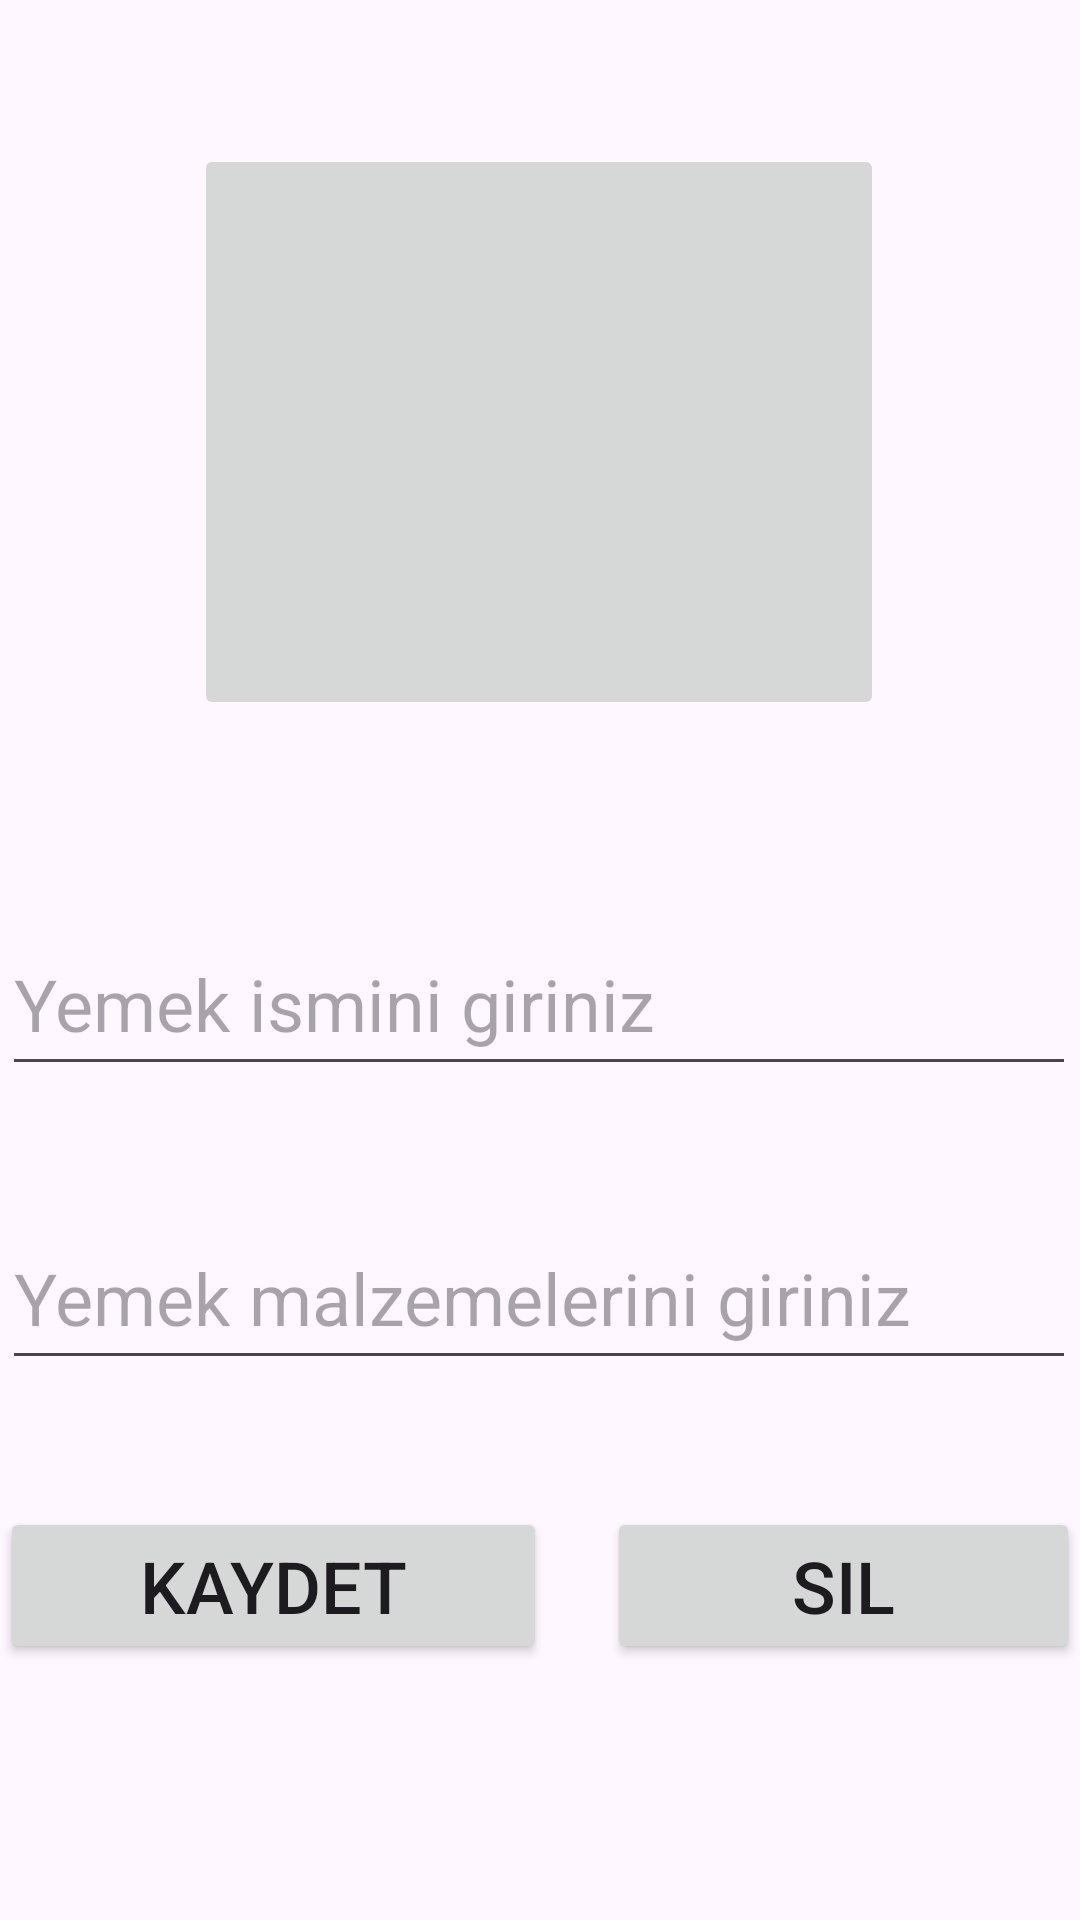

Reconstruct the res/layout file that produces this screen, plus the resources it refers to.
<!-- AndroidManifest.xml: application theme Theme.Kotlin_btk_08 -->
<!-- res/layout/fragment_tarif.xml -->
<?xml version="1.0" encoding="utf-8"?>
<androidx.constraintlayout.widget.ConstraintLayout xmlns:android="http://schemas.android.com/apk/res/android"
    xmlns:app="http://schemas.android.com/apk/res-auto"
    xmlns:tools="http://schemas.android.com/tools"
    android:layout_width="match_parent"
    android:layout_height="match_parent"
    android:onClick="kaydet"
    tools:context=".view.TarifFragment">


    <ImageButton
        android:id="@+id/imageButton"
        android:layout_width="230dp"
        android:layout_height="192dp"
        android:layout_marginTop="48dp"
        android:onClick="gorselSec"
        app:layout_constraintEnd_toEndOf="parent"
        app:layout_constraintHorizontal_bias="0.497"
        app:layout_constraintStart_toStartOf="parent"
        app:layout_constraintTop_toTopOf="parent"
        tools:src="@drawable/gorsel" />

    <EditText
        android:id="@+id/editisimText"
        android:layout_width="358dp"
        android:layout_height="58dp"
        android:layout_marginTop="64dp"
        android:ems="10"
        android:hint="Yemek ismini giriniz "
        android:inputType="text"
        android:textSize="24sp"
        app:layout_constraintEnd_toEndOf="parent"
        app:layout_constraintHorizontal_bias="0.396"
        app:layout_constraintStart_toStartOf="parent"
        app:layout_constraintTop_toBottomOf="@+id/imageButton" />

    <EditText
        android:id="@+id/editMalzemeText2"
        android:layout_width="358dp"
        android:layout_height="58dp"
        android:layout_marginTop="40dp"
        android:ems="10"
        android:hint="Yemek malzemelerini giriniz"
        android:inputType="text"
        android:textSize="24sp"
        app:layout_constraintEnd_toEndOf="parent"
        app:layout_constraintHorizontal_bias="0.383"
        app:layout_constraintStart_toStartOf="parent"
        app:layout_constraintTop_toBottomOf="@+id/editisimText" />

    <LinearLayout
        android:id="@+id/linearLayout"
        android:layout_width="match_parent"
        android:layout_height="wrap_content"
        android:layout_marginTop="20dp"
        android:gravity="center"
        android:orientation="horizontal"
        app:layout_constraintBottom_toBottomOf="parent"
        app:layout_constraintEnd_toEndOf="parent"
        app:layout_constraintHorizontal_bias="0.428"
        app:layout_constraintStart_toStartOf="parent"
        app:layout_constraintTop_toBottomOf="@+id/editMalzemeText2"
        app:layout_constraintVertical_bias="0.208">

        <Button
            android:id="@+id/kaydetButton"
            android:layout_width="wrap_content"
            android:layout_height="match_parent"
            android:layout_marginRight="10dp"
            android:layout_weight="1"
            android:text="Kaydet"
            android:textSize="24sp" />

        <Button
            android:id="@+id/silButton"
            android:layout_width="wrap_content"
            android:layout_height="wrap_content"
            android:layout_marginLeft="10dp"
            android:layout_weight="1"
            android:onClick="sil"
            android:text="Sil"
            android:textSize="24sp" />
    </LinearLayout>

</androidx.constraintlayout.widget.ConstraintLayout>
<!-- resources referenced by this layout -->
<resources>
  <style name="Theme.Kotlin_btk_08" parent="Base.Theme.Kotlin_btk_08" />
  <style name="Base.Theme.Kotlin_btk_08" parent="Theme.Material3.DayNight.NoActionBar">
          
          
      </style>
</resources>
